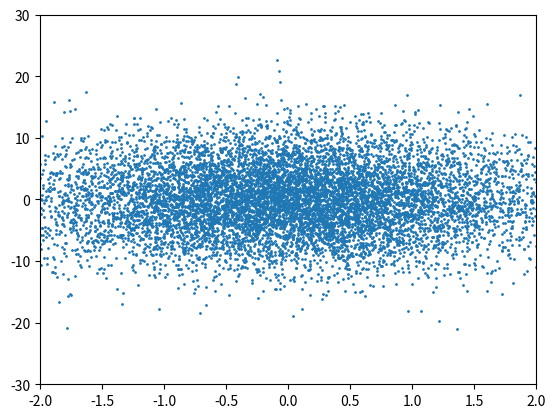

Write Python code to recreate this figure. (Note: this script raises an exception after producing the figure.)
import numpy as np
from matplotlib import pyplot as plt

pts = np.random.multivariate_normal([0, 0], [[1,0],[0,30]], size=10000, check_valid='warn')

plt.scatter(pts[:, 0], pts[:, 1], s=1)
plt.xlim((-2,2))
plt.ylim((-30,30))
plt.show()


class DeterministicGaussianIsotropicPolicy:
    def __init__(self, theta, y):
        self.theta = theta
        self.y = y

    def __call__(self, state):
        covarianceMatrix = [[self.y, 0], [0, self.y]]
        pts = np.random.multivariate_normal([0, 0], covarianceMatrix, size=10000, check_valid='warn')




def ActionValueActorCritic(policyModel, qModel, state, rewardFunction, transitionFunction, phiFunction, maxStep, alpha, beta):
    s = 0
    theta = 0
    policy = policyModel(theta)
    action = policy(state)
    w = 0
    for step in range(maxStep):
        reward = rewardFunction(state, action)
        nextState = transitionFunction(state, action)
        nextAction = policy(nextState)
        QwFunction = qModel(w)
        TDerror = reward + QwFunction(nextState, nextAction) - QwFunction(state, action)
        theta = theta + alpha * QwFunction(state, action)
        w = w + beta * TDerror * phiFunction(state, action)
        action = nextAction
        state = nextState







class Memory:
    def __init__(self, max_size):
        self.buffer = deque(maxlen=max_size)

    def push(self, state, action, reward, next_state, done):
        experience = (state, action, np.array([reward]), next_state, done)
        self.buffer.append(experience)

    def __len__(self):
        return len(self.buffer)


import random


def sampleFromMemory(buffer, batchSize):
    state_batch = []
    action_batch = []
    reward_batch = []
    next_state_batch = []
    done_batch = []

    sampledBatch = random.sample(buffer, batchSize)
    # reshapedBatch = np.concatenate(sampledBatch)
    # state_batch, action_batch, reward_batch, next_state_batch, done_batch = list(zip(*reshapedBatch))

    for experience in sampledBatch:
        state, action, reward, next_state, done = experience
        state_batch.append(state)
        action_batch.append(action)
        reward_batch.append(reward)
        next_state_batch.append(next_state)
        done_batch.append(done)

    return state_batch, action_batch, reward_batch, next_state_batch, done_batch


def addToMemory(buffer, state, action, reward, nextState, done):
    experience = (state, action, np.array([reward]), nextState, done)
    buffer.append(experience)


class MemoryBuffer:
    def __init__(self, max_size):
        self.buffer = deque(maxlen=max_size)


    def __len__(self):
        return len(self.buffer)

    for step in range(500):
        action = agent.get_action(state)
        action = noise.get_action(action, step)
        new_state, reward, done, _ = env.step(action)
        agent.memory.push(state, action, reward, new_state, done)

        if len(agent.memory) > batch_size:
            agent.update(batch_size)

        state = new_state
        episode_reward += reward